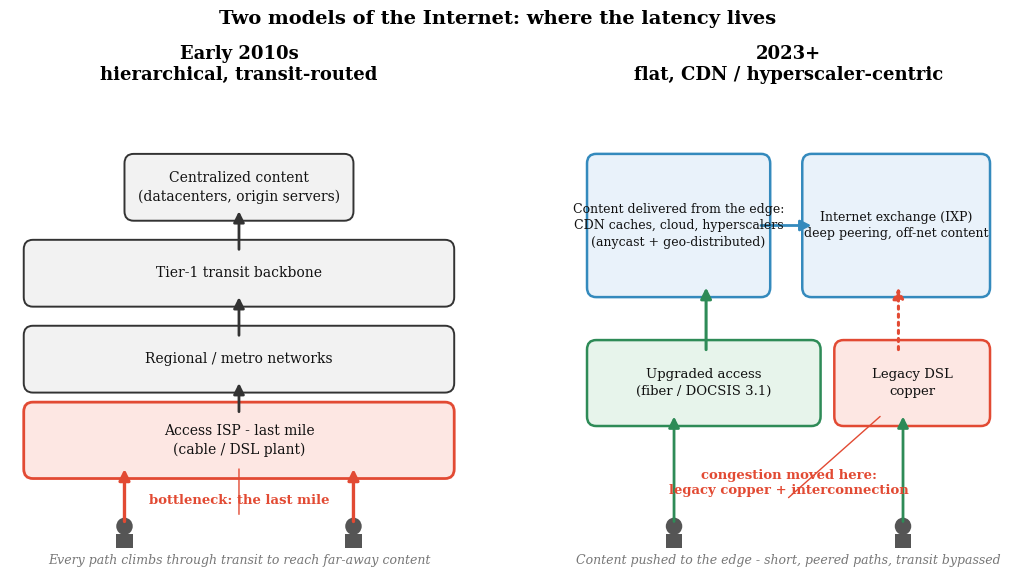

The script that saved this image: (Note: this script raises an exception after producing the figure.)
import matplotlib
matplotlib.use("Agg")
import matplotlib.pyplot as plt
from matplotlib.patches import FancyBboxPatch, FancyArrowPatch, Circle, Rectangle

plt.rcParams.update({
    "font.family": "serif",
    "font.size": 10,
    "savefig.dpi": 300,
})

FIG = "/home/jovyan/work/project/paper/figures/internet_model_2010s_vs_2020s.png"

BLUE = "#348ABD"
CABLE = "#E24A33"
GREY = "#777777"
LIGHT = "#F2F2F2"
DGREY = "#555555"

registry = []


def box(ax, x, y, w, h, text, fc="#FFFFFF", ec="#333333", fs=10, lw=1.4):
    p = FancyBboxPatch((x, y), w, h, boxstyle="round,pad=0.02,rounding_size=0.02",
                       fc=fc, ec=ec, lw=lw, mutation_aspect=1)
    ax.add_patch(p)
    t = ax.text(x + w / 2, y + h / 2, text, ha="center", va="center",
                fontsize=fs, color="#111111", linespacing=1.35)
    registry.append((ax, p, t, None))
    return p


def user(ax, x, y):
    c = Circle((x, y), 0.018, fc=DGREY, ec="none")
    ax.add_patch(c)
    r = Rectangle((x - 0.018, y - 0.045), 0.036, 0.028, fc=DGREY, ec="none")
    ax.add_patch(r)


def arrow(ax, x1, y1, x2, y2, color="#333333", lw=2.0, style="-|>", ls="-"):
    a = FancyArrowPatch((x1, y1), (x2, y2), arrowstyle=style, mutation_scale=16,
                        color=color, lw=lw, linestyle=ls, shrinkA=0, shrinkB=0)
    ax.add_patch(a)
    registry.append((ax, None, None, a))
    return a


def annotate(ax, x, y, text, target=None, fs=10, color="#333", **kw):
    """Text placed at (x, y); if target given, draws a leader line to target."""
    kw.setdefault("ha", "center")
    kw.setdefault("va", "center")
    t = ax.text(x, y, text, fontsize=fs, color=color, **kw)
    registry.append((ax, None, t, None))
    if target is not None:
        arrow(ax, x, y - 0.03, target[0], target[1], color=color, lw=1.0, style="-")
    return t


def main():
    fig, axes = plt.subplots(1, 2, figsize=(13, 6.2))
    for ax in axes:
        ax.set_xlim(0, 1); ax.set_ylim(0, 1); ax.axis("off")

    # ------------------------------------------------------------------
    # LEFT PANEL - early 2010s
    # ------------------------------------------------------------------
    ax = axes[0]
    ax.set_title("Early 2010s\nhierarchical, transit-routed", fontsize=13, fontweight="bold", pad=12)

    box(ax, 0.27, 0.76, 0.46, 0.10, "Centralized content\n(datacenters, origin servers)", fs=10, fc=LIGHT)
    box(ax, 0.05, 0.58, 0.90, 0.10, "Tier-1 transit backbone", fs=10, fc=LIGHT)
    box(ax, 0.05, 0.40, 0.90, 0.10, "Regional / metro networks", fs=10, fc=LIGHT)
    box(ax, 0.05, 0.22, 0.90, 0.12, "Access ISP - last mile\n(cable / DSL plant)", fs=10, fc="#FDE7E3", ec=CABLE, lw=2.0)

    arrow(ax, 0.50, 0.34, 0.50, 0.40)
    arrow(ax, 0.50, 0.50, 0.50, 0.58)
    arrow(ax, 0.50, 0.68, 0.50, 0.76)

    for ux in (0.25, 0.75):
        user(ax, ux, 0.10)
        arrow(ax, ux, 0.11, ux, 0.22, color=CABLE, lw=2.4)

    annotate(ax, 0.50, 0.155, "bottleneck: the last mile", target=(0.50, 0.22),
             fs=9.5, color=CABLE, fontweight="bold")
    annotate(ax, 0.50, 0.015, "Every path climbs through transit to reach far-away content",
             ha="center", va="bottom", color=GREY, style="italic", fs=9)

    # ------------------------------------------------------------------
    # RIGHT PANEL - 2023+
    # ------------------------------------------------------------------
    ax = axes[1]
    ax.set_title("2023+\nflat, CDN / hyperscaler-centric", fontsize=13, fontweight="bold", pad=12)

    box(ax, 0.08, 0.60, 0.36, 0.26, "Content delivered from the edge:\nCDN caches, cloud, hyperscalers\n(anycast + geo-distributed)", fs=9, fc="#E9F2FA", ec=BLUE, lw=1.8)
    box(ax, 0.55, 0.60, 0.37, 0.26, "Internet exchange (IXP)\ndeep peering, off-net content", fs=9, fc="#E9F2FA", ec=BLUE, lw=1.8)
    arrow(ax, 0.44, 0.73, 0.55, 0.73, color=BLUE, lw=2.0)

    box(ax, 0.08, 0.33, 0.47, 0.14, "Upgraded access\n(fiber / DOCSIS 3.1)", fs=9.5, fc="#E7F4EB", ec="#2E8B57", lw=1.8)
    box(ax, 0.62, 0.33, 0.30, 0.14, "Legacy DSL\ncopper", fs=9.5, fc="#FDE7E3", ec=CABLE, lw=1.8)

    arrow(ax, 0.32, 0.47, 0.32, 0.60, color="#2E8B57", lw=2.2)
    arrow(ax, 0.74, 0.47, 0.74, 0.60, color=CABLE, lw=2.2, ls=":")

    for ux in (0.25, 0.75):
        user(ax, ux, 0.10)
        arrow(ax, ux, 0.11, ux, 0.33, color="#2E8B57", lw=2.0)

    annotate(ax, 0.50, 0.19, "congestion moved here:\nlegacy copper + interconnection",
             target=(0.70, 0.33), fs=9.5, color=CABLE, fontweight="bold")
    annotate(ax, 0.50, 0.015, "Content pushed to the edge - short, peered paths, transit bypassed",
             ha="center", va="bottom", color=GREY, style="italic", fs=9)

    fig.suptitle("Two models of the Internet: where the latency lives", fontsize=14, fontweight="bold", y=1.02)

    # ============================ overlap check ============================
    fig.canvas.draw()
    renderer = fig.canvas.get_renderer()

    def t_rect(t, pad=0):
        bb = t.get_window_extent(renderer)
        return (bb.x0 - pad, bb.y0 - pad, bb.x1 + pad, bb.y1 + pad)

    def r_rect(p):
        bb = p.get_window_extent(renderer)
        return (bb.x0, bb.y0, bb.x1, bb.y1)

    def overlap(a, b):
        return not (a[2] <= b[0] or b[2] <= a[0] or a[3] <= b[1] or b[3] <= a[1])

    problems = []
    boxes = [(ax_, p) for ax_, p, t, a in registry if p is not None]
    texts = [(ax_, t) for ax_, p, t, a in registry if t is not None]
    arrows = [(ax_, a) for ax_, p, t, a in registry if a is not None]

    def owning_box(ax_, t):
        # the box whose center contains the text center
        tx, ty = t.get_position()
        for (ax2, p) in boxes:
            if ax2 is not ax_:
                continue
            bx, by = p.get_x(), p.get_y()
            bw, bh = p.get_width(), p.get_height()
            if bx <= tx <= bx + bw and by <= ty <= by + bh:
                return p
        return None

    for (ax_, t) in texts:
        tr = t_rect(t, 2)
        owner = owning_box(ax_, t)
        for (ax2, p) in boxes:
            if ax2 is not ax_ or p is owner:
                continue
            if overlap(tr, r_rect(p)):
                problems.append(f"TEXT OVER BOX #{0 if ax_ is axes[0] else 1}: '{t.get_text()[:34]}'")

    for i in range(len(texts)):
        for j in range(i + 1, len(texts)):
            ax1, t1 = texts[i]
            ax2, t2 = texts[j]
            if ax1 is not ax2:
                continue
            if overlap(t_rect(t1, 2), t_rect(t2, 2)):
                problems.append(f"TEXT-TEXT #{0 if ax1 is axes[0] else 1}: '{t1.get_text()[:26]}' vs '{t2.get_text()[:26]}'")

    for (ax_, a) in arrows:
        path = a.get_path()
        verts = a.get_patch_transform().transform(path.vertices)
        for (ax2, t) in texts:
            if ax2 is not ax_:
                continue
            tr = t_rect(t, 4)
            hit = any(tr[0] <= vx <= tr[2] and tr[1] <= vy <= tr[3] for vx, vy in verts[::2])
            if hit:
                problems.append(f"ARROW THROUGH TEXT #{0 if ax_ is axes[0] else 1}: '{t.get_text()[:26]}'")

    if problems:
        print("OVERLAP PROBLEMS:")
        for p_ in sorted(set(problems)):
            print("  -", p_)
    else:
        print("No overlaps detected.")

    plt.savefig(FIG)
    print("saved", FIG)


if __name__ == "__main__":
    main()
